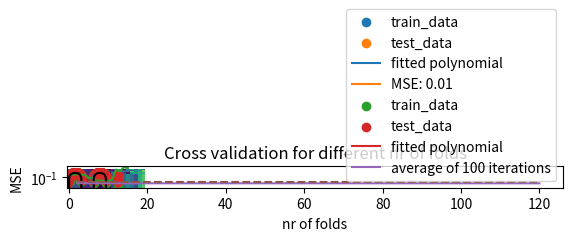

The script that saved this image:
import numpy as np
import matplotlib.pyplot as plt
##Part a)

# Generate 15 training data points and 10 test data points
x = np.random.uniform(0, 2 * np.pi, 25)
y = np.sin(x) + np.random.normal(0, 0.1, 25)
I=np.linspace(0, 2*np.pi, 1000)

##Part b)

#Split the data
train_data=[x[:15], y[:15]]
test_data=[x[15:], y[15:]]

#Regression
def fit_poly(x_train, y_train, k):
    X = np.ones(len(x_train))
    for i in range(1,k+1):
        X=np.vstack((X,x_train**i))
    X=X.T
    W = y_train.T@X@np.linalg.inv(X.T@X)
    return W

#Assembles design matrix
def design_matrix(data, k):
    X=np.ones(len(data))
    for i in range(1,k+1):
        X=np.vstack((X,data**i))
    return X

#Polynomial function
def poly(x,W):
    W=W.flatten()
    X=design_matrix(x,len(W)-1)
    return W@X

#MSE
def mse_poly(x, y, W):
    W=W.flatten()
    X=design_matrix(x, len(W)-1)
    sum=np.sum((W@X - y)**2)
    return sum/len(x)

degree=3
W=fit_poly(train_data[0],train_data[1],degree)
X=design_matrix(I,degree)
MSE= mse_poly(test_data[0], test_data[1], W)

## Part c)
x1 = np.random.uniform(0, 4 * np.pi, 2500)
y1 = np.sin(x1) + np.random.normal(0, 0.1, 2500)

#New Data
train_data1=[x1[:1500], y1[:1500]]
test_data1=[x1[1500:], y1[1500:]]
MSE_vec = np.zeros(15)

I1=np.linspace(0, 4*np.pi, 1000)
for k in range(1,16):
    W1=fit_poly(train_data1[0],train_data1[1],k)
    MSE_vec[k-1]=mse_poly(test_data1[0], test_data1[1], W1)
    if k == 5:
        W5 = W1

X1=design_matrix(I1,5)

## Part d)
def ridge_fit_poly(x_train, y_train, k, lamb):
    X=design_matrix(x_train, k)
    X=X.T
    W = y_train.T@X@np.linalg.inv(X.T@X+lamb*np.identity(k+1))
    return W

MSE_mat=np.empty((20, 20))

for i, k in enumerate(list(range(1,21))):
    for j, lamb in enumerate(10**np.linspace(-5,0,20)):
        W_r = ridge_fit_poly(train_data1[0], train_data1[1], k, lamb)
        MSE_mat[i,j] = mse_poly(test_data1[0], test_data1[1], W_r)

## Part e)
def perform_cv(x, y, k, lamb, folds):
    N=len(x)
    batch_sz = int(N/folds)
    MSE=0
    for i in range(folds):
        x_train1 = x[:i*batch_sz]
        x_train2 = x[(i+1)*batch_sz:]
        x_train=np.concatenate((x_train1, x_train2))

        y_train1 = y[:i*batch_sz]
        y_train2 = y[(i+1)*batch_sz:]
        y_train=np.concatenate((y_train1, y_train2))

        x_test = x[i*batch_sz:(i+1)*batch_sz]
        y_test = y[i*batch_sz:(i+1)*batch_sz]

        W_r = ridge_fit_poly(x_train, y_train, k, lamb)
        MSE += mse_poly(x_test, y_test, W_r)
    return MSE/folds

k=8
lamb=10**np.linspace(-5,0,20)[12]
divisors = [2,3,4,5,6,8,10,12,15,20,24,30,40,60,120]

res=[]
for cv_iterations in range(100):
    cv_x= np.random.uniform(0,4*np.pi, 120)
    cv_y= np.sin(cv_x) + np.random.normal(0,0.1)
    MSE_cv=np.zeros(len(divisors))
    for i, folds in enumerate(divisors):
        MSE_cv[i]=perform_cv(cv_x, cv_y, k, lamb, folds)

    res.append(MSE_cv)

res=np.array(res)


def main():
    plt.scatter(train_data[0], train_data[1], label="train_data")
    plt.scatter(test_data[0], test_data[1], label="test_data")
    plt.plot(I, W@X, label="fitted polynomial")
    plt.plot(I, np.sin(I), color="black")
    plt.plot([], [], label=f"MSE: {round(MSE,2)}")
    plt.legend()
    plt.title("Degree 3 fit")
    plt.show()

    plt.plot(range(1,16), MSE_vec)
    plt.yscale('log')
    plt.xlabel("k")
    plt.ylabel("MSE")
    plt.title("MSE for different degrees of polynomial fit")
    plt.show()

    plt.scatter(train_data1[0], train_data1[1], label="train_data")
    plt.scatter(test_data1[0], test_data1[1], label="test_data")
    plt.plot(I1, W5@X1, label="fitted polynomial")
    plt.plot(I1, np.sin(I1), color="black")
    plt.legend()
    plt.title("Degree 5 fit (best fit)")
    plt.show()

    plt.imshow(np.log(MSE_mat.T))
    plt.xlabel("k index")
    plt.ylabel("lambda index")
    plt.title("Heat map of MSE for grid search")
    plt.show()
    
    plt.plot(divisors, np.mean(res, axis=0), label="average of 100 iterations")
    plt.plot(divisors, np.mean(res, axis=0)+np.std(res, axis=0), linestyle="dashed")
    plt.plot(divisors, np.maximum(np.zeros(len(divisors)), np.mean(res, axis=0)-np.std(res, axis=0)), linestyle="dashed")
    plt.xlabel("nr of folds")
    plt.ylabel("MSE")
    plt.legend()
    plt.title("Cross validation for different nr of folds")
    plt.show()

if __name__ == "__main__":
    main()
